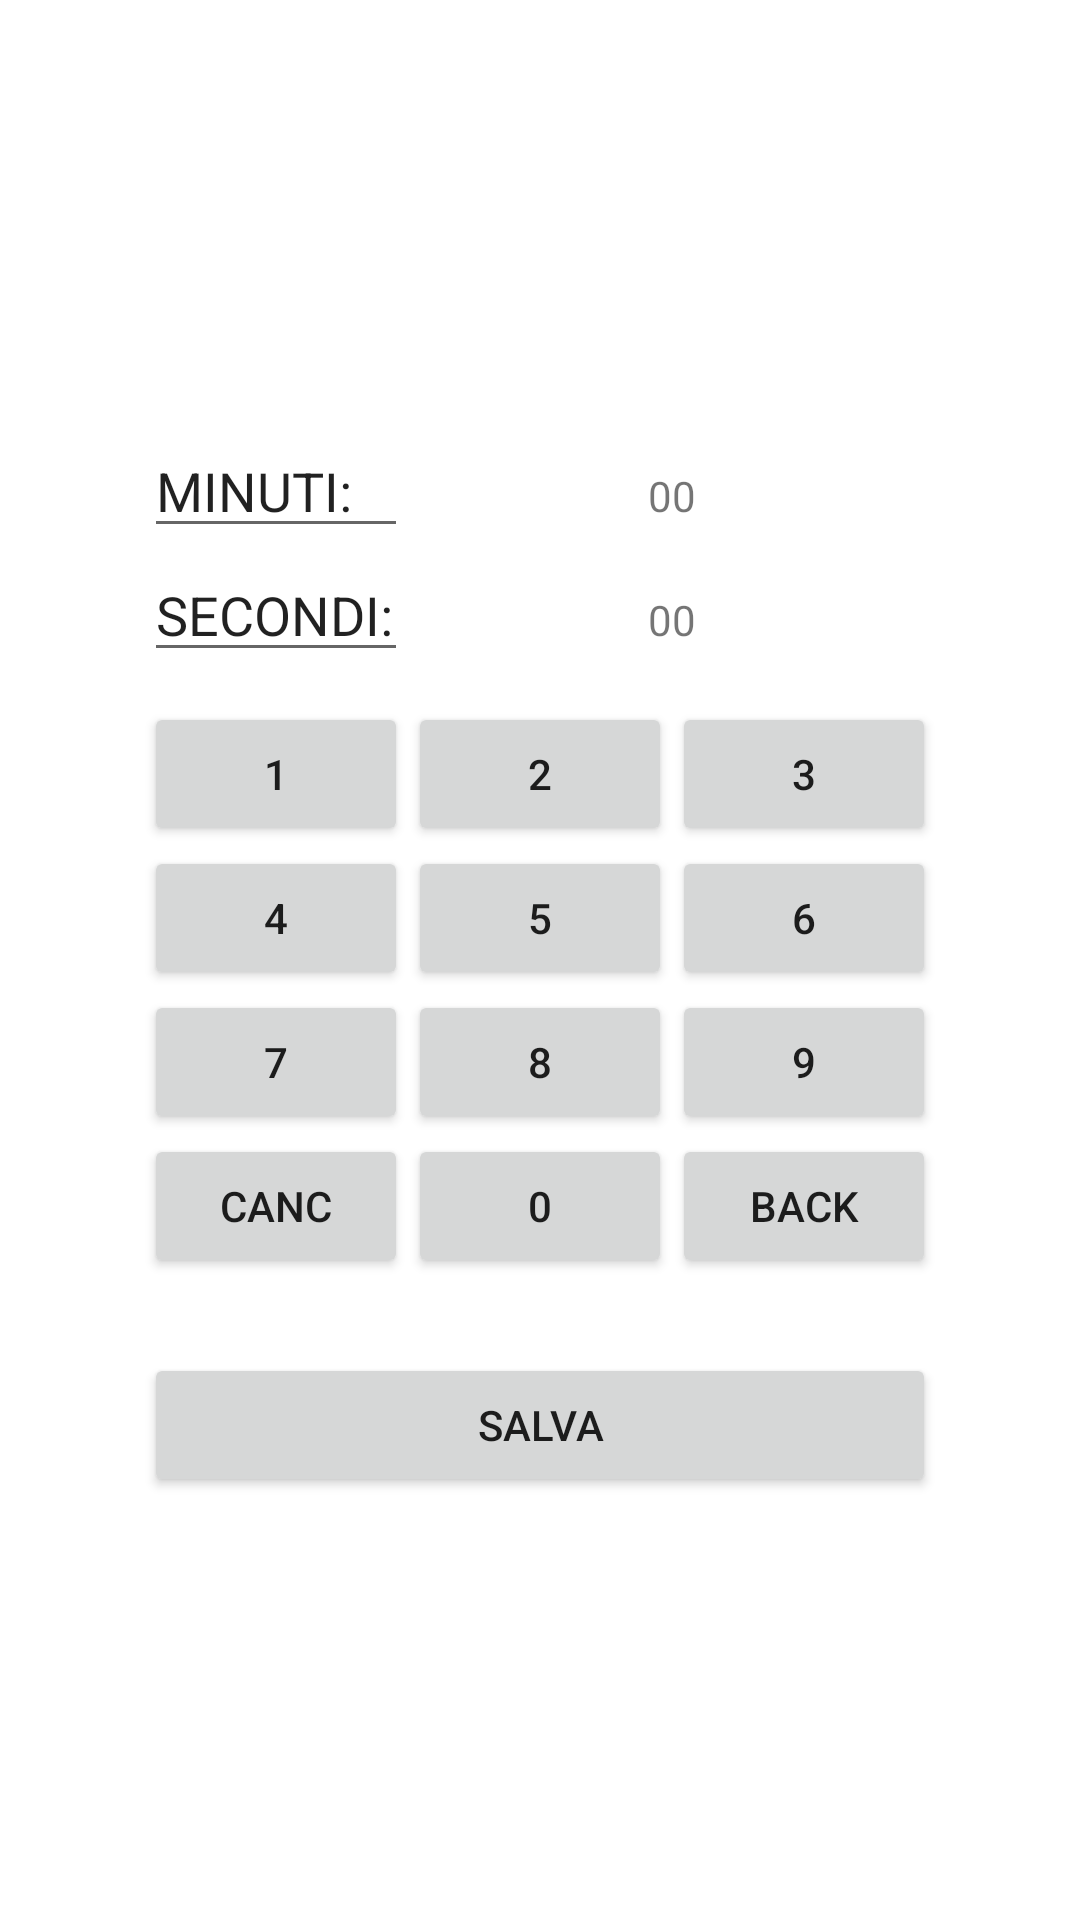

Produce the Android XML layout that renders to this screen, including the resource entries it uses.
<!-- AndroidManifest.xml: application theme Theme.Timers -->
<!-- res/layout/activity_set_time_activty.xml -->
<?xml version="1.0" encoding="utf-8"?>
<androidx.constraintlayout.widget.ConstraintLayout xmlns:android="http://schemas.android.com/apk/res/android"
    xmlns:app="http://schemas.android.com/apk/res-auto"
    xmlns:tools="http://schemas.android.com/tools"
    android:layout_width="match_parent"
    android:layout_height="match_parent"
    tools:context=".SetTimeActivty">

    <LinearLayout
        android:layout_width="wrap_content"
        android:layout_height="wrap_content"
        android:orientation="vertical"
        app:layout_constraintBottom_toBottomOf="parent"
        app:layout_constraintEnd_toEndOf="parent"
        app:layout_constraintStart_toStartOf="parent"
        app:layout_constraintTop_toTopOf="parent">

        <TableLayout
            android:layout_width="match_parent"
            android:layout_height="match_parent">

            <TableRow
                android:layout_width="match_parent"
                android:layout_height="match_parent">

                <EditText
                    android:id="@+id/et_Minutes"
                    style="@style/Et_Houres_Minutes_Seconds"
                    android:text="MINUTI:" />
                <TextView
                    android:id="@+id/tv_Minutes2"
                    style="@style/Tv_Houres_Minutes_Seconds"
                    android:gravity="right"
                    android:text="0" />
                <TextView
                    android:id="@+id/tv_Minutes1"
                    style="@style/Tv_Houres_Minutes_Seconds"
                    android:text="0" />

            </TableRow>

            <TableRow
                android:layout_width="match_parent"
                android:layout_height="match_parent"
                android:layout_marginBottom="10dp">

                <EditText
                    android:id="@+id/et_Seconds"
                    style="@style/Et_Houres_Minutes_Seconds"
                    android:text="SECONDI:" />
                <TextView
                    android:id="@+id/tv_Seconds2"
                    style="@style/Tv_Houres_Minutes_Seconds"
                    android:gravity="right"
                    android:text="0" />
                <TextView
                    android:id="@+id/tv_Seconds1"
                    style="@style/Tv_Houres_Minutes_Seconds"
                    android:text="0" />
            </TableRow>

            <TableRow
                android:layout_width="match_parent"
                android:layout_height="match_parent">

                <Button
                    android:id="@+id/button1"
                    style="@style/ButtonRow"
                    android:text="1" />

                <Button
                    android:id="@+id/button2"
                    style="@style/ButtonRow"
                    android:text="2" />

                <Button
                    android:id="@+id/button3"
                    style="@style/ButtonRow"
                    android:text="3" />

            </TableRow>

            <TableRow
                android:layout_width="match_parent"
                android:layout_height="match_parent">

                <Button
                    android:id="@+id/button4"
                    style="@style/ButtonRow"
                    android:text="4" />

                <Button
                    android:id="@+id/button5"
                    style="@style/ButtonRow"
                    android:text="5" />

                <Button
                    android:id="@+id/button6"
                    style="@style/ButtonRow"
                    android:text="6" />

            </TableRow>

            <TableRow
                android:layout_width="match_parent"
                android:layout_height="match_parent">

                <Button
                    android:id="@+id/button7"
                    style="@style/ButtonRow"
                    android:text="7" />

                <Button
                    android:id="@+id/button8"
                    style="@style/ButtonRow"
                    android:text="8" />

                <Button
                    android:id="@+id/button9"
                    style="@style/ButtonRow"
                    android:text="9" />
            </TableRow>

            <TableRow
                android:layout_width="match_parent"
                android:layout_height="match_parent">

                <Button
                    android:id="@+id/buttonCanc"
                    style="@style/ButtonRow"
                    android:layout_weight="1"
                    android:text="CANC"/>

                <Button
                    android:id="@+id/button0"
                    style="@style/ButtonRow"
                    android:text="0" />

                <Button
                    android:id="@+id/buttonBack"
                    style="@style/ButtonRow"
                    android:text="back"/>
            </TableRow>

            <Button
                android:layout_height="wrap_content"
                android:layout_width="wrap_content"
                android:layout_marginTop="25dp"
                android:text="SALVA"/>
        </TableLayout>
    </LinearLayout>

</androidx.constraintlayout.widget.ConstraintLayout>
<!-- resources referenced by this layout -->
<resources>
  <style name="ButtonRow">
          <item name="android:layout_width">wrap_content</item>
          <item name="android:layout_height">wrap_content</item>
          <item name="android:layout_weight">1</item>
      </style>
  <style name="Theme.Timers" parent="Theme.MaterialComponents.DayNight.DarkActionBar">
          
          <item name="colorPrimary">@color/blue_500</item>
          <item name="colorPrimaryVariant">@color/purple_700</item>
          <item name="colorOnPrimary">@color/white</item>
          
          <item name="colorSecondary">@color/blue_500</item>
          <item name="colorSecondaryVariant">@color/blue_500</item>
          <item name="colorOnSecondary">@color/black</item>
          
          <item name="android:statusBarColor" tools:targetApi="l">?attr/colorPrimaryVariant</item>
          
      </style>
  <color name="blue_500">#FF3700B3</color>
  <color name="purple_700">#FF3700B3</color>
  <color name="white">#FFFFFFFF</color>
  <color name="black">#FF000000</color>
</resources>
